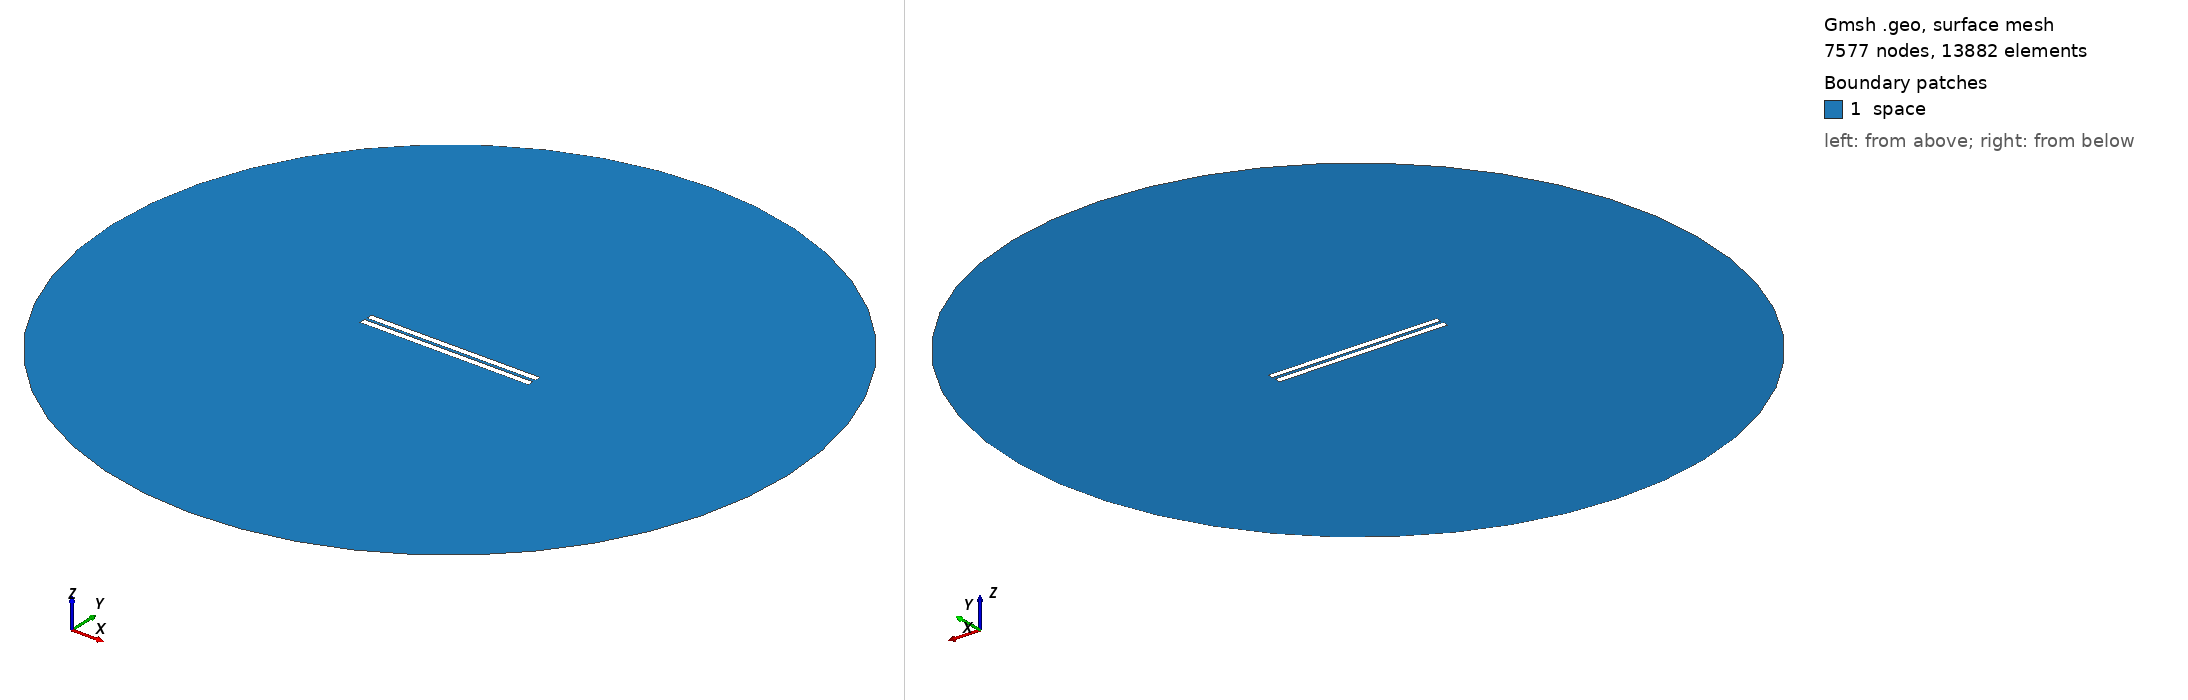

Gmsh geometry script, surface-meshed: 7577 nodes, 13882 surface elements. Boundary patches (legend numbers): 1 space. Left view from above one corner, right view from below the opposite corner. Legend entries are the model's physical surfaces. The drawing asked Gmsh for element sizes between 1% and 20% of the model's largest extent; the script's own settings can give other sizes.

=== 235.geo (drawn) ===
// Set the geometry kernel
SetFactory("OpenCASCADE");

//---------------------------------------
// Rectangles
//---------------------------------------

// Rectangle 1 (top)
Point(1) = {-49.78888888888889, 0.9166666666666666, 0, 1.0};
Point(2) = {49.78888888888889, 0.9166666666666666, 0, 1.0};
Point(3) = {49.78888888888889, 4.4944444444444445, 0, 1.0};
Point(4) = {-49.78888888888889, 4.4944444444444445, 0, 1.0};

Line(1) = {1, 2};
Line(2) = {2, 3};
Line(3) = {3, 4};
Line(4) = {4, 1};

Line Loop(1) = {1, 2, 3, 4};
Plane Surface(1) = {1};

Rotate { {0, 0, 1}, {0,  0.9166666666666666,  0}, 0.002 } {
  Surface{1};
}

// Rectangle 2 (bottom)
Point(5) = {-49.78888888888889, -0.9166666666666666, 0, 1.0};
Point(6) = {49.78888888888889, -0.9166666666666666, 0, 1.0};
Point(7) = {49.78888888888889, -4.4944444444444445, 0, 1.0};
Point(8) = {-49.78888888888889, -4.4944444444444445, 0, 1.0};

Line(5) = {5, 6};
Line(6) = {6, 7};
Line(7) = {7, 8};
Line(8) = {8, 5};

Line Loop(2) = {5, 6, 7, 8};
Plane Surface(2) = {2}; 


//---------------------------------------
// Circle
//---------------------------------------

// Define points
Point(9) = {0, 0, 0};        // Center
Point(10) = {200, 0, 0};     // Start point
Point(11) = {0, 200, 0};     // 90 degrees
Point(12) = {-200, 0, 0};    // 180 degrees
Point(13) = {0, -200, 0};    // 270 degrees

// Define circle arcs (each needs start, center, end)
Circle(9) = {10, 9, 11};
Circle(10) = {11, 9, 12};
Circle(11) = {12, 9, 13};
Circle(12) = {13, 9, 10};

// Define curve loop and surface if needed
Curve Loop(3) = {9, 10, 11, 12};
Surface(3) = {3};

//---------------------------------------
// Define Physical Groups
//---------------------------------------                

//--- Physical Curves
// Physical groups for boundaries
Physical Line("force_segment", 10) = {1};
Physical Line("upper_plate", 11) = {2, 3, 4};
Physical Line("lower_plate", 12) = {5, 6, 7, 8};
Physical Line("boundary", 20) = {9, 10, 11, 12};

// Subtract Rectangles from Circle
BooleanDifference{ Surface{3}; Delete; }{ Surface{1}; Surface{2}; Delete; }
//--- Physical Surfaces
Physical Surface("space", 30) = {3};


//---------------------------------------
// Fine mesh near the plates
//--------------------------------------- 

// Define a distance field for mesh refinement
Field[1] = Distance;
Field[1].CurvesList = {1, 2, 3, 4, 5, 6, 7, 8};  // Rectangle curves
Field[1].NumPointsPerCurve = 200;

c = 0.3;
// Define threshold field to control mesh size based on distance to attractor
Field[2] = Threshold;
Field[2].IField = 1;
Field[2].LcMin = c; // Minimum element size near the attractor
Field[2].LcMax = 100*c;  // Maximum element size away from the attractor
Field[2].DistMin = 0.01;
Field[2].DistMax = 40;

Background Field = 2;

//---------------------------------------
// 6. Generate the Mesh
//---------------------------------------
Mesh 2;  // 2D mesh generation
